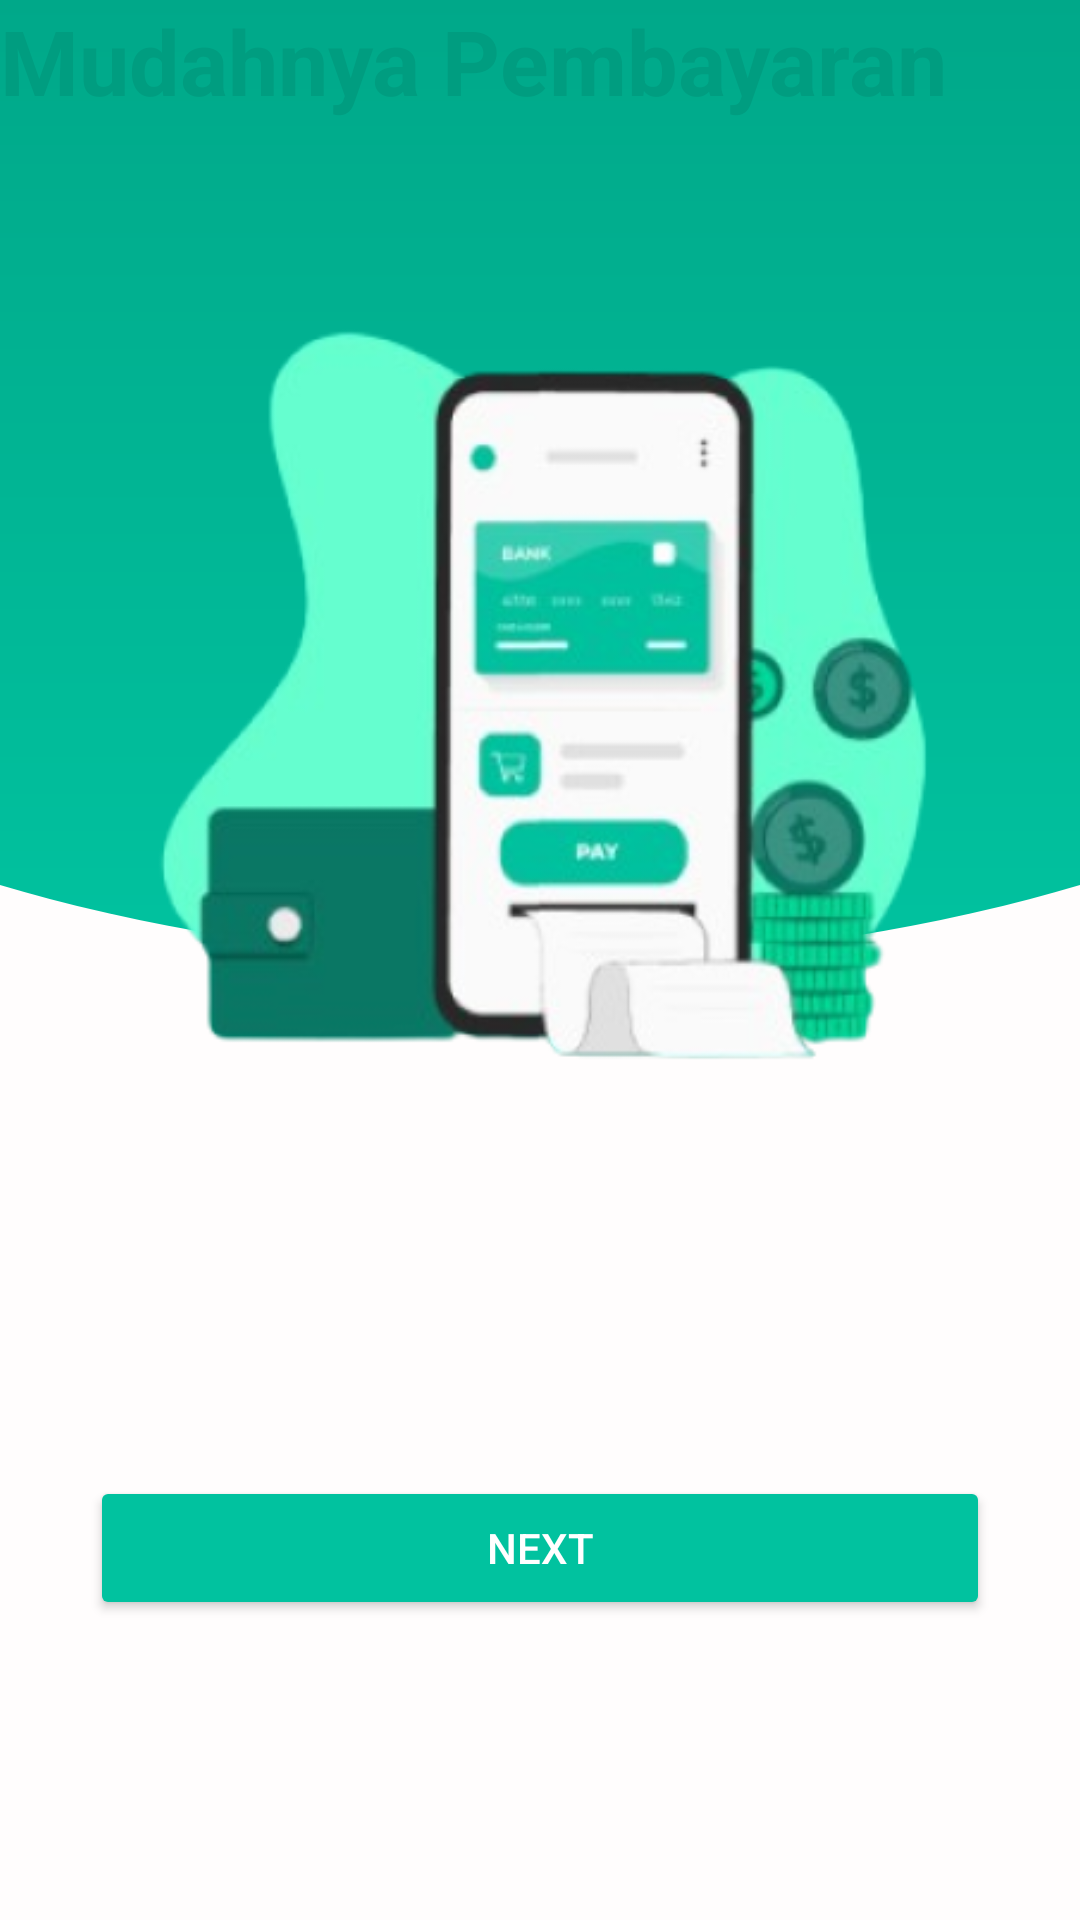

This screen was rendered from an Android layout file. Write that file and the resources it references.
<!-- AndroidManifest.xml: application theme Theme.PASNYOBA -->
<!-- res/layout/activity_main.xml -->
<?xml version="1.0" encoding="utf-8"?>
<androidx.constraintlayout.widget.ConstraintLayout xmlns:android="http://schemas.android.com/apk/res/android"
    xmlns:app="http://schemas.android.com/apk/res-auto"
    xmlns:tools="http://schemas.android.com/tools"
    android:id="@+id/main"
    android:layout_width="match_parent"
    android:layout_height="match_parent"
    android:background="#FFFDFD"
    tools:context=".MainActivity">

    <ImageView
        android:id="@+id/imageView"
        android:layout_width="854dp"
        android:layout_height="544dp"
        android:layout_marginBottom="320dp"
        android:background="@drawable/custom_shape"
        android:scaleType="fitXY"
        app:layout_constraintBottom_toBottomOf="parent"
        app:layout_constraintEnd_toEndOf="parent"
        app:layout_constraintHorizontal_bias="0.501"
        app:layout_constraintStart_toStartOf="parent" />

    <Button
        android:id="@+id/button5"
        android:layout_width="300dp"
        android:layout_height="wrap_content"
        android:layout_marginBottom="100dp"
        android:backgroundTint="#01C29F"
        android:text="Next"
        android:textColor="#FFFF"
        app:layout_constraintBottom_toBottomOf="parent"
        app:layout_constraintEnd_toEndOf="parent"
        app:layout_constraintStart_toStartOf="parent" />

    <ImageView
        android:id="@+id/imageView3"
        android:layout_width="300dp"
        android:layout_height="278dp"
        android:layout_marginTop="92dp"
        android:background="@drawable/woi"
        app:layout_constraintEnd_toEndOf="parent"
        app:layout_constraintStart_toStartOf="parent"
        app:layout_constraintTop_toTopOf="parent" />

    <TextView
        android:id="@+id/textOrders"
        android:layout_width="wrap_content"
        android:layout_height="wrap_content"
        android:text="Mudahnya Pembayaran"
        android:textColor="#009D80"
        android:textSize="30sp"
        android:textStyle="bold"
        tools:ignore="MissingConstraints"
        tools:layout_editor_absoluteX="47dp"
        tools:layout_editor_absoluteY="467dp" />


</androidx.constraintlayout.widget.ConstraintLayout>
<!-- resources referenced by this layout -->
<resources>
  <!-- drawable custom_shape (drawable) -->
  <?xml version="1.0" encoding="utf-8"?>
  
  <shape xmlns:android="http://schemas.android.com/apk/res/android"
      android:shape="oval">
      <gradient
          android:startColor="#00967A"
          android:endColor="#01C29F"
          android:angle="170"
          />
  
  </shape>
  <!-- drawable woi: png bitmap (drawable, 79185 bytes) -->
  <style name="Theme.PASNYOBA" parent="Base.Theme.PASNYOBA" />
  <style name="Base.Theme.PASNYOBA" parent="Theme.Material3.DayNight.NoActionBar">
          
          
      </style>
</resources>
